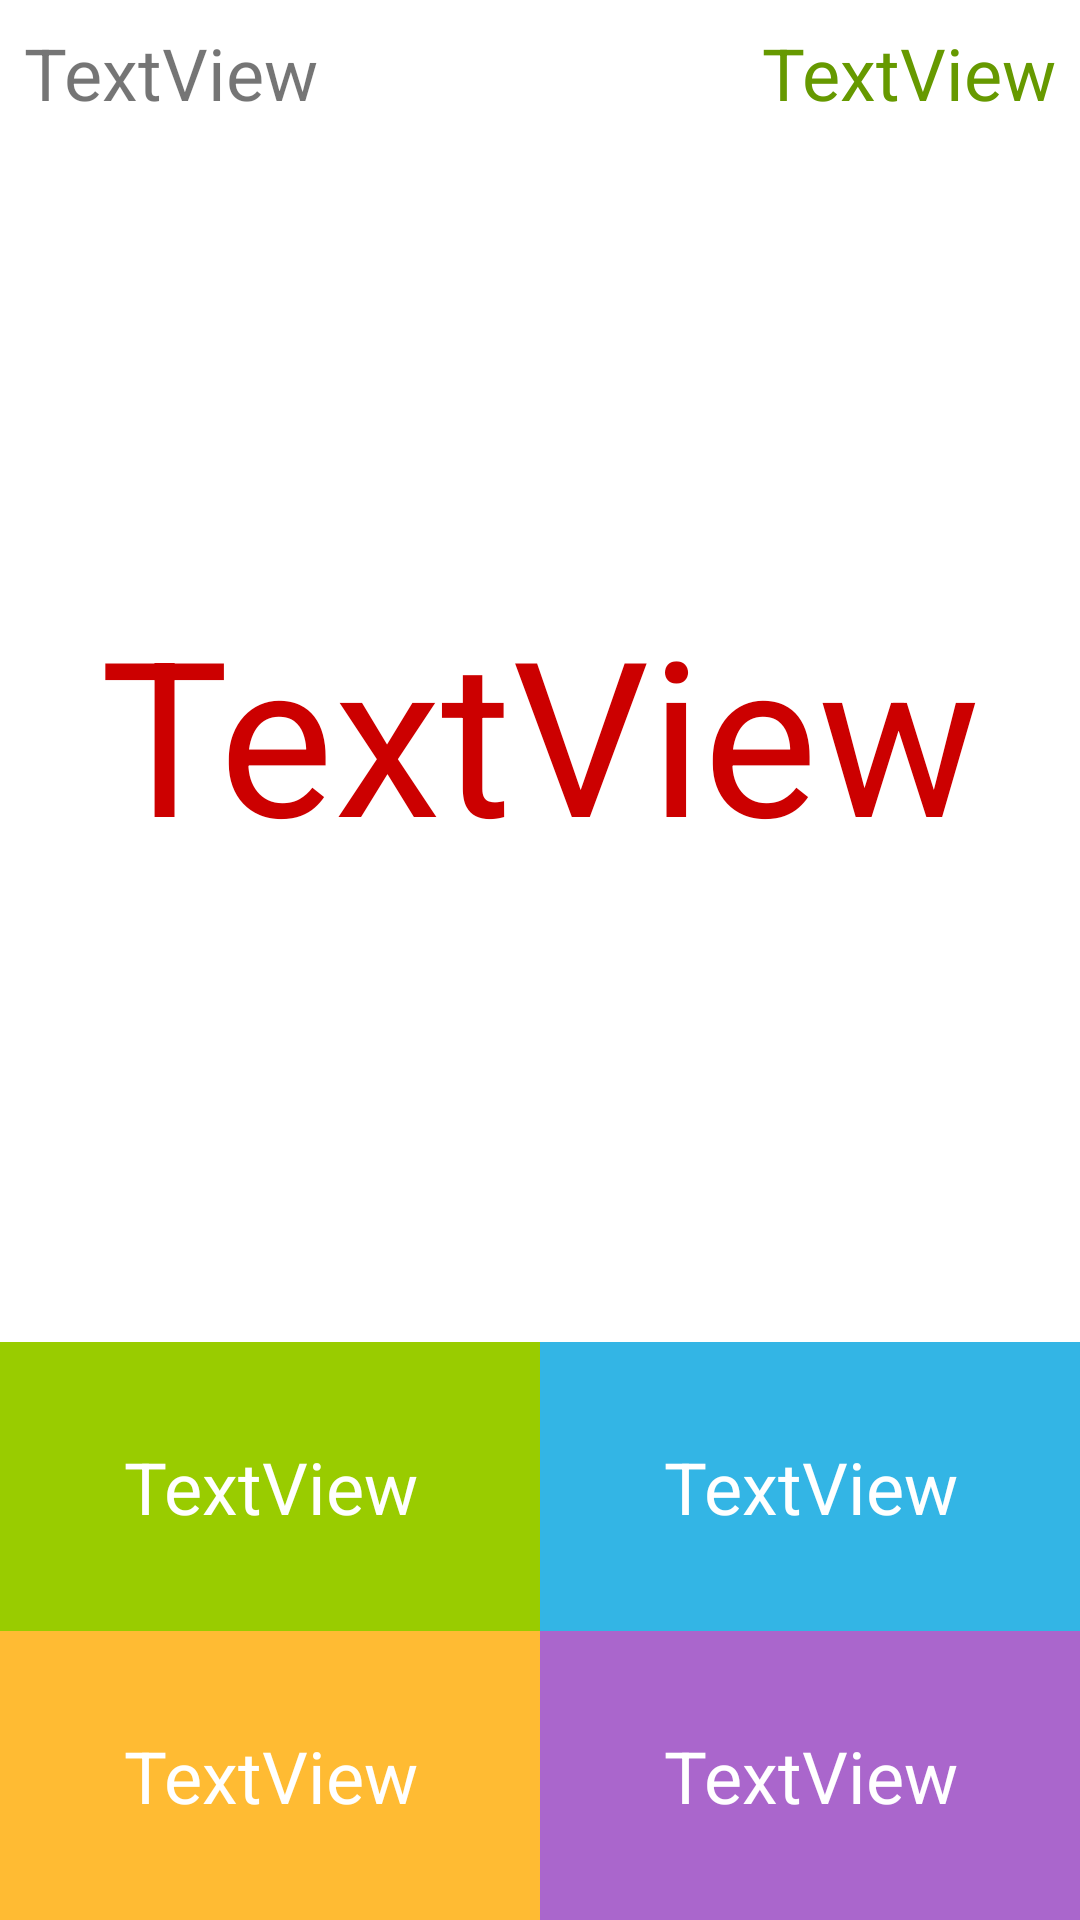

Reconstruct the res/layout file that produces this screen, plus the resources it refers to.
<!-- AndroidManifest.xml: application theme Theme.BrainTrain -->
<!-- res/layout/activity_main.xml -->
<?xml version="1.0" encoding="utf-8"?>
<androidx.constraintlayout.widget.ConstraintLayout xmlns:android="http://schemas.android.com/apk/res/android"
    xmlns:app="http://schemas.android.com/apk/res-auto"
    xmlns:tools="http://schemas.android.com/tools"
    android:layout_width="match_parent"
    android:layout_height="match_parent"
    tools:context=".MainActivity">


    <TextView
        android:id="@+id/textViewOpinion0"
        android:layout_width="0dp"
        android:layout_height="wrap_content"
        android:background="@android:color/holo_green_light"
        android:gravity="center"
        android:onClick="onClickAnswer"
        android:padding="@dimen/text_padding_size"
        android:text="TextView"
        android:textColor="@android:color/background_light"
        android:textSize="@dimen/text_size"
        app:layout_constraintBottom_toTopOf="@+id/textViewOpinion2"
        app:layout_constraintEnd_toStartOf="@id/textViewopinion1"
        app:layout_constraintStart_toStartOf="parent"
        tools:ignore="TextContrastCheck" />

    <TextView
        android:id="@+id/textViewopinion1"
        android:layout_width="0dp"
        android:layout_height="wrap_content"
        android:background="@android:color/holo_blue_light"
        android:gravity="center"
        android:onClick="onClickAnswer"
        android:padding="@dimen/text_padding_size"
        android:text="TextView"
        android:textColor="@color/white"
        android:textSize="@dimen/text_size"
        app:layout_constraintBottom_toTopOf="@+id/textViewOpinion3"
        app:layout_constraintEnd_toEndOf="parent"
        app:layout_constraintStart_toEndOf="@id/textViewOpinion0"
        tools:ignore="TextContrastCheck" />

    <TextView
        android:id="@+id/textViewOpinion2"
        android:layout_width="0dp"
        android:layout_height="wrap_content"
        android:background="@android:color/holo_orange_light"
        android:gravity="center"
        android:onClick="onClickAnswer"
        android:padding="@dimen/text_padding_size"
        android:text="TextView"
        android:textColor="@color/white"
        android:textSize="@dimen/text_size"
        app:layout_constraintBottom_toBottomOf="parent"
        app:layout_constraintEnd_toStartOf="@id/textViewOpinion3"
        app:layout_constraintStart_toStartOf="parent"
        tools:ignore="TextContrastCheck" />

    <TextView
        android:id="@+id/textViewOpinion3"
        android:layout_width="0dp"
        android:layout_height="wrap_content"
        android:background="@android:color/holo_purple"
        android:gravity="center"
        android:onClick="onClickAnswer"
        android:padding="@dimen/text_padding_size"
        android:text="TextView"
        android:textColor="@color/white"
        android:textSize="@dimen/text_size"
        app:layout_constraintBottom_toBottomOf="parent"
        app:layout_constraintEnd_toEndOf="parent"
        app:layout_constraintStart_toEndOf="@id/textViewOpinion2" />

    <TextView
        android:id="@+id/textViewTimer"
        android:layout_width="wrap_content"
        android:layout_height="wrap_content"
        android:layout_margin="8dp"
        android:text="TextView"
        android:textColor="@android:color/holo_green_dark"
        android:textSize="@dimen/text_size"
        app:layout_constraintEnd_toEndOf="parent"
        app:layout_constraintTop_toTopOf="parent" />

    <TextView
        android:id="@+id/textViewScore"
        android:layout_width="wrap_content"
        android:layout_height="wrap_content"
        android:layout_margin="8dp"
        android:text="TextView"
        android:textSize="@dimen/text_size"
        app:layout_constraintStart_toStartOf="parent"
        app:layout_constraintTop_toTopOf="parent" />

    <TextView
        android:id="@+id/textViewQuestion"
        android:layout_width="wrap_content"
        android:layout_height="wrap_content"
        android:text="TextView"
        android:textColor="@android:color/holo_red_dark"
        android:textSize="@dimen/question_text_size"
        app:layout_constraintBottom_toTopOf="@+id/textViewOpinion0"
        app:layout_constraintEnd_toEndOf="parent"
        app:layout_constraintStart_toStartOf="parent"
        app:layout_constraintTop_toBottomOf="@+id/textViewTimer" />
</androidx.constraintlayout.widget.ConstraintLayout>
<!-- resources referenced by this layout -->
<resources>
  <dimen name="question_text_size">72sp</dimen>
  <dimen name="text_padding_size">32dp</dimen>
  <dimen name="text_size">24sp</dimen>
  <style name="Theme.BrainTrain" parent="Theme.MaterialComponents.DayNight.DarkActionBar">
          
          <item name="colorPrimary">@color/purple_500</item>
          <item name="colorPrimaryVariant">@color/purple_700</item>
          <item name="colorOnPrimary">@color/white</item>
          
          <item name="colorSecondary">@color/teal_200</item>
          <item name="colorSecondaryVariant">@color/teal_700</item>
          <item name="colorOnSecondary">@color/black</item>
          
          <item name="android:statusBarColor" tools:targetApi="l">?attr/colorPrimaryVariant</item>
          
      </style>
  <!-- not gathered from this repository: default colours our renderer supplied (Android Studio template values) -->
  <color name="purple_500">#FF6200EE</color>
  <color name="purple_700">#FF3700B3</color>
  <color name="teal_200">#FF03DAC5</color>
  <color name="teal_700">#FF018786</color>
  <color name="black">#FF000000</color>
  <color name="white">#FFFFFFFF</color>
</resources>
